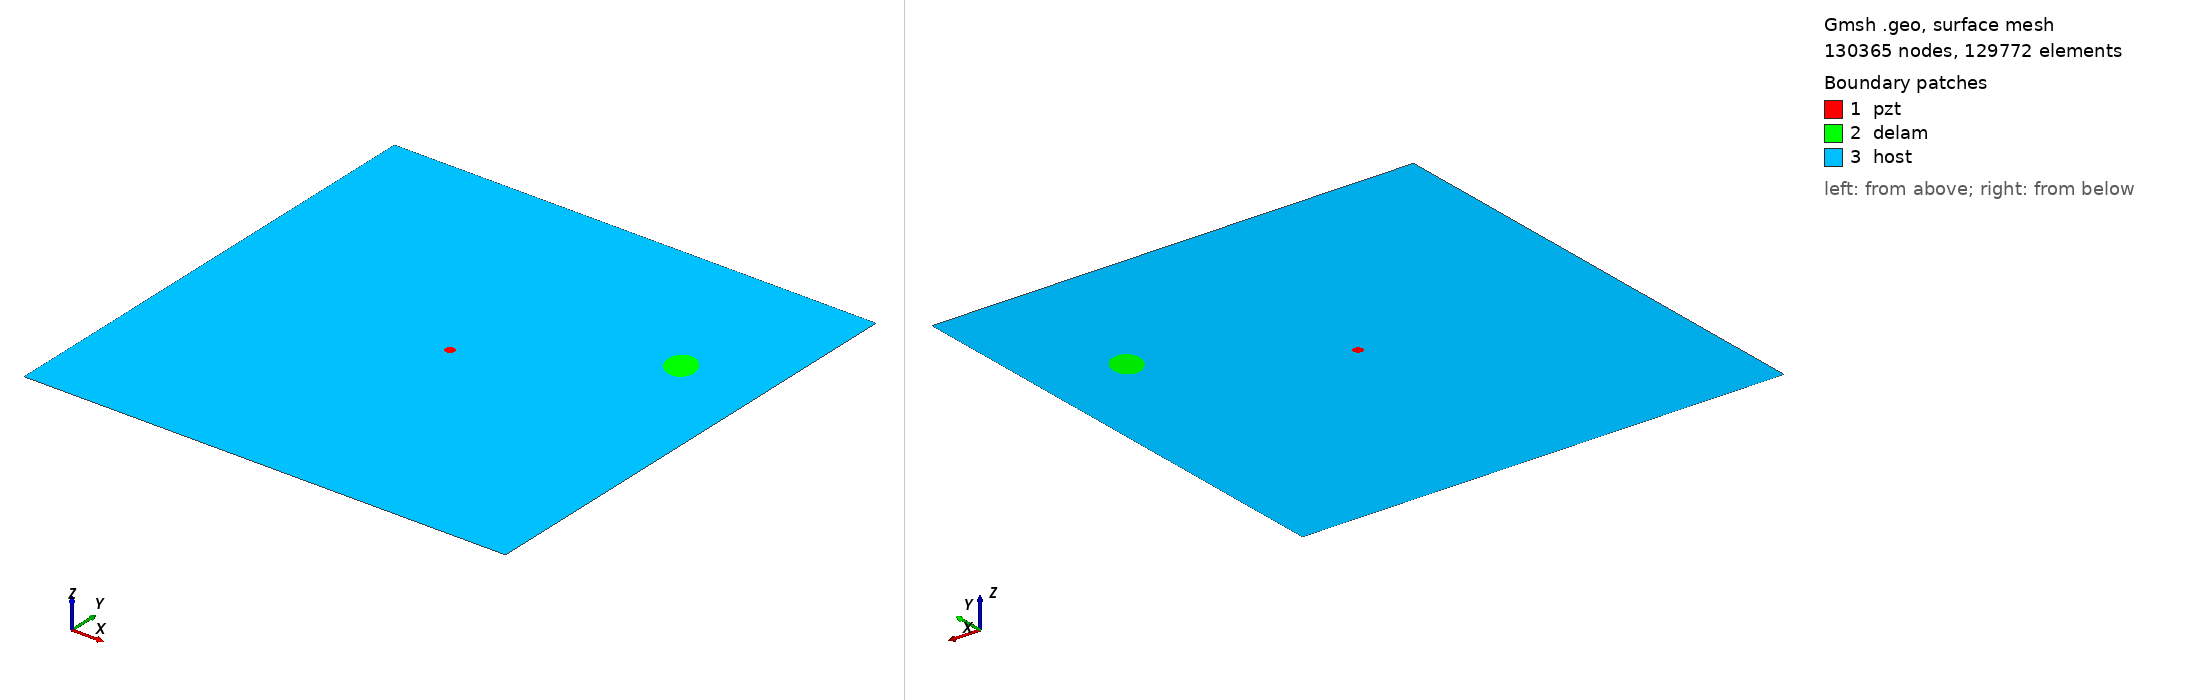

Gmsh geometry script, surface-meshed: 130365 nodes, 129772 surface elements. Boundary patches (legend numbers): 1 pzt, 2 delam, 3 host. Left view from above one corner, right view from below the opposite corner. Legend entries are the model's physical surfaces. The drawing asked Gmsh for element sizes between 1% and 20% of the model's largest extent; the script's own settings can give other sizes.

=== m2_rand_single_delam_53.geo (drawn) ===
SetFactory("OpenCASCADE");
L=0.500000; 
W=0.500000; 
a=0.019129; 
b=0.014787; 
x=0.417224; 
y=0.344758; 
alpha=0.680566 *Pi; 
r=0.005000; 
xpzt=0.250000; 
ypzt=0.250000; 
//+
Point(1) = {0, 0, 0, 1.0};
//+
Point(2) = {L, 0, 0, 1.0};
//+
Point(3) = {L, W, 0, 1.0};
//+
Point(4) = {0, W, 0, 1.0};
//+
Line(1) = {1, 2};
//+
Line(2) = {2, 3};
//+
Line(3) = {3, 4};
//+
Line(4) = {4, 1};
//+
Circle(5) = {xpzt, ypzt, -0, r, 0, 2*Pi};
//+
Ellipse(6) = {x, y, -0, a, b, 0, 2*Pi};
//+
Rotate {{0, 0, 1}, {x, y, 0}, alpha} {
  Curve{6}; 
}
//+
Curve Loop(1) = {4, 1, 2, 3};
//+
Curve Loop(2) = {6};
//+
Curve Loop(3) = {5};
//+
Curve Loop(4) = {6};
//+
Curve Loop(5) = {5};
//+
Plane Surface(1) = {5};
//+
Plane Surface(2) = {4};
//+
Plane Surface(3) = {1, 2, 3};
//+
Point(9) = {xpzt, ypzt, 0, 1.0};
//+
Point{9} In Surface {1};// mesh node at centre of pzt
//+
Physical Surface("pzt") = {1};
//+
Physical Surface("delam") = {2};
//+
Physical Surface("host") = {3};

Mesh.Algorithm = 6; // Frontal
Mesh.CharacteristicLengthFactor = 0.034000;
Mesh.CharacteristicLengthMin = 0.001000;
Mesh.CharacteristicLengthMax = 0.200000;
Mesh.RecombineAll = 1; // Apply recombination algorithm
Mesh.SubdivisionAlgorithm = 1; // 1: all quadrangles
Mesh.Smoothing = 1;
